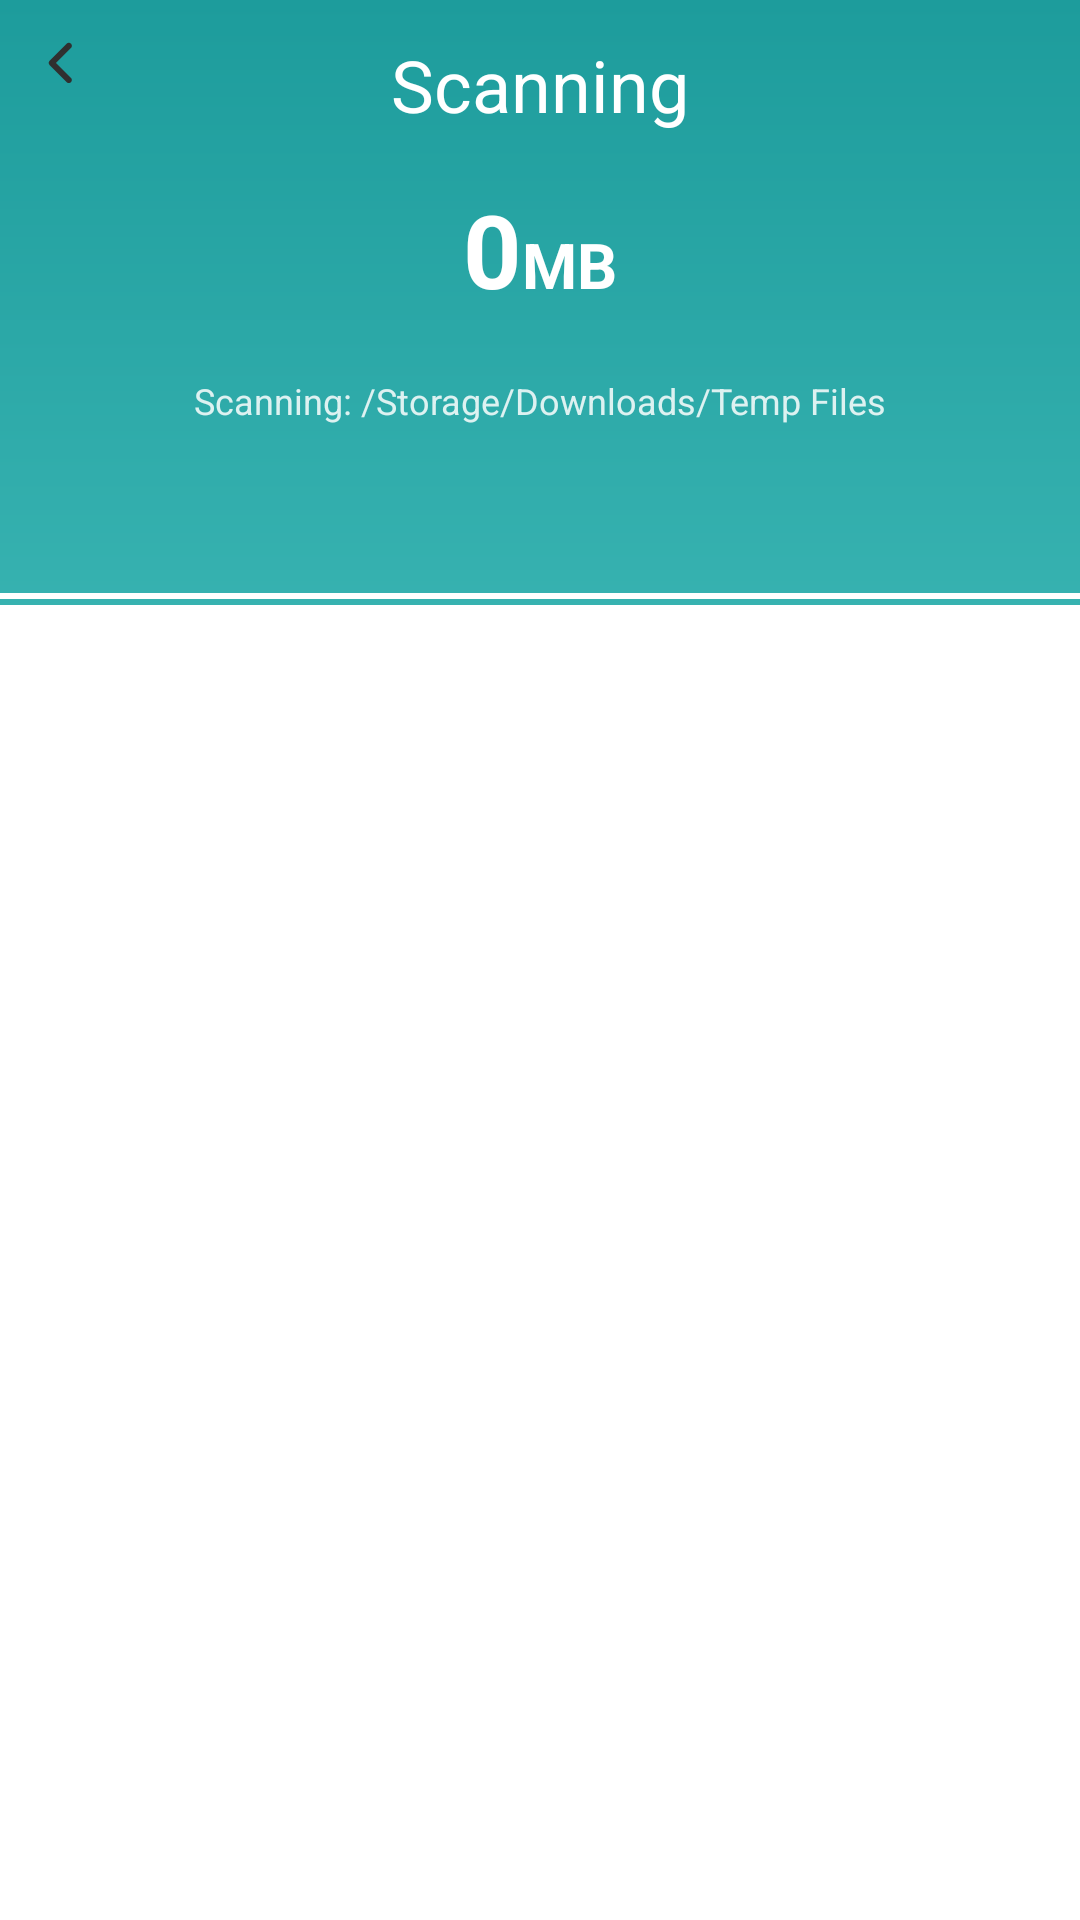

Produce the Android XML layout that renders to this screen, including the resource entries it uses.
<!-- AndroidManifest.xml: application theme Theme.MobileClean250811 -->
<!-- res/layout/activity_clean_app.xml -->
<?xml version="1.0" encoding="utf-8"?>
<androidx.constraintlayout.widget.ConstraintLayout xmlns:android="http://schemas.android.com/apk/res/android"
    xmlns:app="http://schemas.android.com/apk/res-auto"
    xmlns:tools="http://schemas.android.com/tools"
    android:id="@+id/clean"
    android:layout_width="match_parent"
    android:layout_height="match_parent"
    android:background="@drawable/bg_main"
    android:fitsSystemWindows="true">

    <ImageView
        android:id="@+id/btn_back"
        android:layout_width="wrap_content"
        android:layout_height="wrap_content"
        android:layout_marginStart="12dp"
        android:layout_marginTop="12dp"
        android:src="@mipmap/ic_reture"
        app:layout_constraintStart_toStartOf="parent"
        app:layout_constraintTop_toTopOf="parent" />

    <TextView
        android:id="@+id/tv_title"
        android:layout_width="wrap_content"
        android:layout_height="wrap_content"
        android:layout_marginTop="12dp"
        android:text="Scanning"
        android:textColor="#FFFFFFFF"
        android:textSize="24sp"
        app:layout_constraintEnd_toEndOf="parent"
        app:layout_constraintStart_toStartOf="parent"
        app:layout_constraintTop_toTopOf="parent" />

    <LinearLayout
        android:id="@+id/linearLayout"
        android:layout_width="wrap_content"
        android:layout_height="wrap_content"
        android:layout_marginTop="16dp"
        android:orientation="horizontal"
        app:layout_constraintEnd_toEndOf="parent"
        app:layout_constraintStart_toStartOf="parent"
        app:layout_constraintTop_toBottomOf="@+id/tv_title">

        <TextView
            android:id="@+id/tv_scanned_size"
            android:layout_width="wrap_content"
            android:layout_height="wrap_content"
            android:text="0"
            android:textColor="@color/white"
            android:textSize="34sp"
            android:textStyle="bold" />

        <TextView
            android:id="@+id/tv_scanned_size_un"
            android:layout_width="wrap_content"
            android:layout_height="wrap_content"
            android:text="MB"
            android:textColor="@color/white"
            android:textSize="21sp"
            android:textStyle="bold" />
    </LinearLayout>

    <TextView
        android:id="@+id/tv_scanning_path"
        android:layout_width="0dp"
        android:layout_height="40dp"
        android:layout_marginStart="16dp"
        android:layout_marginTop="8dp"
        android:layout_marginEnd="16dp"
        android:ellipsize="end"
        android:gravity="center"
        android:maxLines="2"
        android:text="Scanning: /Storage/Downloads/Temp Files"
        android:textColor="#D6FFFFFF"
        android:textSize="12sp"
        app:layout_constraintEnd_toEndOf="parent"
        app:layout_constraintStart_toStartOf="parent"
        app:layout_constraintTop_toBottomOf="@+id/linearLayout" />

    <com.google.android.material.progressindicator.LinearProgressIndicator
        android:id="@+id/progress_bar"
        android:layout_width="0dp"
        android:layout_height="wrap_content"
        android:indeterminate="true"
        app:indicatorColor="#00000000"
        android:layout_marginBottom="2dp"
        app:layout_constraintBottom_toTopOf="@+id/rv_categories"
        app:layout_constraintEnd_toEndOf="parent"
        app:layout_constraintStart_toStartOf="parent"
        app:trackColor="@color/white"
        app:trackCornerRadius="0dp"
        app:trackThickness="2dp" />

    
    <androidx.recyclerview.widget.RecyclerView
        android:id="@+id/rv_categories"
        android:layout_width="0dp"
        android:layout_height="0dp"
        android:layout_marginTop="48dp"
        android:background="@color/white"
        android:clipToPadding="false"
        android:paddingHorizontal="0dp"
        android:paddingVertical="16dp"
        app:layout_constraintBottom_toBottomOf="parent"
        app:layout_constraintEnd_toEndOf="parent"
        app:layout_constraintStart_toStartOf="parent"
        app:layout_constraintTop_toBottomOf="@+id/tv_scanning_path"
        tools:listitem="@layout/item_category" />

    
    <com.google.android.material.button.MaterialButton
        android:id="@+id/btn_clean_now"
        android:layout_width="0dp"
        android:layout_height="wrap_content"
        android:layout_marginStart="63dp"
        android:layout_marginEnd="63dp"
        android:layout_marginBottom="39dp"
        android:paddingVertical="12dp"
        android:text="Clean Now"
        android:textColor="#FFFFFFFF"
        android:textSize="18sp"
        android:visibility="gone"
        app:backgroundTint="#3CAEA5"
        app:layout_constraintBottom_toBottomOf="parent"
        app:layout_constraintEnd_toEndOf="parent"
        app:layout_constraintStart_toStartOf="parent" />
    <include
        android:id="@+id/layout_tip"
        layout="@layout/layout_tip"/>
</androidx.constraintlayout.widget.ConstraintLayout>
<!-- res/layout/item_category.xml (included above) -->
<?xml version="1.0" encoding="utf-8"?>
<LinearLayout xmlns:android="http://schemas.android.com/apk/res/android"
    xmlns:app="http://schemas.android.com/apk/res-auto"
    android:layout_width="match_parent"
    android:layout_height="wrap_content"
    xmlns:tools="http://schemas.android.com/tools"
    android:paddingVertical="16dp"
    android:paddingHorizontal="30dp"
    android:orientation="vertical">

    <LinearLayout
        android:id="@+id/ll_category"
        android:layout_width="match_parent"
        android:layout_height="wrap_content"
        android:orientation="horizontal"
        android:gravity="center_vertical">

        <TextView
            android:id="@+id/tv_title"
            android:layout_width="wrap_content"
            android:layout_height="wrap_content"
            android:text="Cache"
            android:textColor="#FF333333"
            android:textSize="15sp"
            android:textStyle="bold"/>
        <ImageView
            android:id="@+id/img_instruct"
            android:layout_width="wrap_content"
            android:layout_marginStart="6dp"
            android:layout_height="wrap_content"
            android:src="@mipmap/ic_expand"/>
        <TextView
            android:id="@+id/tv_size"
            android:layout_width="0dp"
            android:layout_weight="1"
            android:gravity="end"
            android:layout_height="wrap_content"
            android:text="0MB"
            android:textColor="#FF888A8F"
            android:textSize="12sp"/>
        <ImageView
            android:id="@+id/img_select"
            android:layout_width="wrap_content"
            android:layout_height="wrap_content"
            android:layout_marginStart="18dp"
            android:src="@mipmap/ic_not_selete"/>

    </LinearLayout>
    <androidx.recyclerview.widget.RecyclerView
        android:id="@+id/rv_item_file"
        android:layout_width="match_parent"
        tools:listitem="@layout/item_clean_detail"
        android:layout_height="wrap_content"/>
</LinearLayout>
<!-- res/layout/layout_tip.xml (included above) -->
<?xml version="1.0" encoding="utf-8"?>
<androidx.coordinatorlayout.widget.CoordinatorLayout xmlns:android="http://schemas.android.com/apk/res/android"
    xmlns:app="http://schemas.android.com/apk/res-auto"
    xmlns:tools="http://schemas.android.com/tools"
    android:layout_width="match_parent"
    android:layout_height="match_parent"
    android:background="@color/white"
    android:visibility="gone"
    android:id="@+id/load">


    <androidx.constraintlayout.widget.ConstraintLayout
        android:id="@+id/con_clean"
        android:layout_width="match_parent"
        android:layout_height="match_parent">


        <androidx.appcompat.widget.AppCompatTextView
            android:id="@+id/tv_back"
            android:layout_width="wrap_content"
            android:layout_height="wrap_content"
            android:gravity="center"
            android:padding="16dp"
            android:drawablePadding="8dp"
            android:drawableStart="@mipmap/ic_reture"
            app:layout_constraintStart_toStartOf="parent"
            app:layout_constraintTop_toTopOf="parent"/>


        <ImageView
            android:id="@+id/img_bg_1"
            android:layout_width="wrap_content"
            android:layout_height="wrap_content"
            android:src="@mipmap/bg_load"
            app:layout_constraintHorizontal_bias="0.527"
            app:layout_constraintVertical_bias="0.53"
            app:layout_constraintBottom_toBottomOf="@+id/img_logo"
            app:layout_constraintEnd_toEndOf="@+id/img_logo"
            app:layout_constraintStart_toStartOf="@+id/img_logo"
            app:layout_constraintTop_toTopOf="@+id/img_logo" />

        <ImageView
            android:id="@+id/img_logo"
            android:layout_width="wrap_content"
            android:layout_height="wrap_content"
            android:src="@mipmap/ic_trash_01"
            app:layout_constraintBottom_toBottomOf="parent"
            app:layout_constraintEnd_toEndOf="parent"
            app:layout_constraintStart_toStartOf="parent"
            app:layout_constraintTop_toTopOf="parent"/>

        <TextView
            android:id="@+id/tv_load_tip"
            android:layout_width="wrap_content"
            android:layout_height="wrap_content"
            android:text="Scaning…"
            android:textColor="#FF606060"
            android:textSize="16sp"
            app:layout_constraintEnd_toEndOf="parent"
            app:layout_constraintStart_toStartOf="parent"
            app:layout_constraintTop_toBottomOf="@+id/img_bg_1" />


    </androidx.constraintlayout.widget.ConstraintLayout>


</androidx.coordinatorlayout.widget.CoordinatorLayout>
<!-- res/layout/item_clean_detail.xml (included above) -->
<?xml version="1.0" encoding="utf-8"?>
<LinearLayout xmlns:android="http://schemas.android.com/apk/res/android"
    xmlns:app="http://schemas.android.com/apk/res-auto"
    android:layout_width="match_parent"
    android:layout_height="wrap_content"
    android:layout_marginBottom="12dp"
    android:gravity="center_vertical"
    android:orientation="horizontal"
    android:padding="12dp">


    <LinearLayout
        android:id="@+id/layout_file_info"
        android:layout_width="0dp"
        android:layout_height="wrap_content"
        android:layout_marginHorizontal="12dp"
        android:layout_weight="1"
        android:orientation="vertical">

        <androidx.appcompat.widget.AppCompatTextView
            android:id="@+id/tv_file_name"
            android:layout_width="match_parent"
            android:layout_height="wrap_content"
            android:ellipsize="end"
            android:maxLines="3"
            android:text="@string/app_name"
            android:textColor="#FF333333"
            android:textSize="12sp"/>

    </LinearLayout>

    <CheckBox
        android:id="@+id/iv_select_status"
        android:layout_width="14dp"
        android:layout_height="14dp"
        android:background="@mipmap/ic_not_selete"
        android:button="@null" />

</LinearLayout>
<!-- resources referenced by this layout -->
<resources>
  <color name="white">#FFFFFFFF</color>
  <!-- drawable bg_main (drawable) -->
  <?xml version="1.0" encoding="utf-8"?>
  <shape xmlns:android="http://schemas.android.com/apk/res/android"
      android:shape="rectangle">
      <gradient
          android:angle="270"
          android:endColor="#6EE1DC"
          android:startColor="#1D9C9C" />
  </shape>
  <!-- mipmap bg_load: webp bitmap (mipmap-xxhdpi, 48584 bytes) -->
  <!-- mipmap ic_expand: webp bitmap (mipmap-xxhdpi, 660 bytes) -->
  <!-- mipmap ic_not_selete: webp bitmap (mipmap-xxhdpi, 866 bytes) -->
  <!-- mipmap ic_reture: webp bitmap (mipmap-xxhdpi, 714 bytes) -->
  <!-- mipmap ic_trash_01: webp bitmap (mipmap-xxhdpi, 1602 bytes) -->
  <string name="app_name">Sprightly  Cleaner</string>
  <style name="Theme.MobileClean250811" parent="Base.Theme.MobileClean250811">
          <item name="android:statusBarColor">@color/main</item>
          <item name="android:navigationBarColor">@color/main</item>
          <item name="android:windowLightStatusBar">true</item>
          <item name="android:windowBackground">@color/main</item>
          <item name="android:colorPrimary">@color/main</item>
      </style>
  <style name="Base.Theme.MobileClean250811" parent="Theme.Material3.DayNight.NoActionBar">
  
      </style>
  <color name="main">#1D9C9C</color>
</resources>
